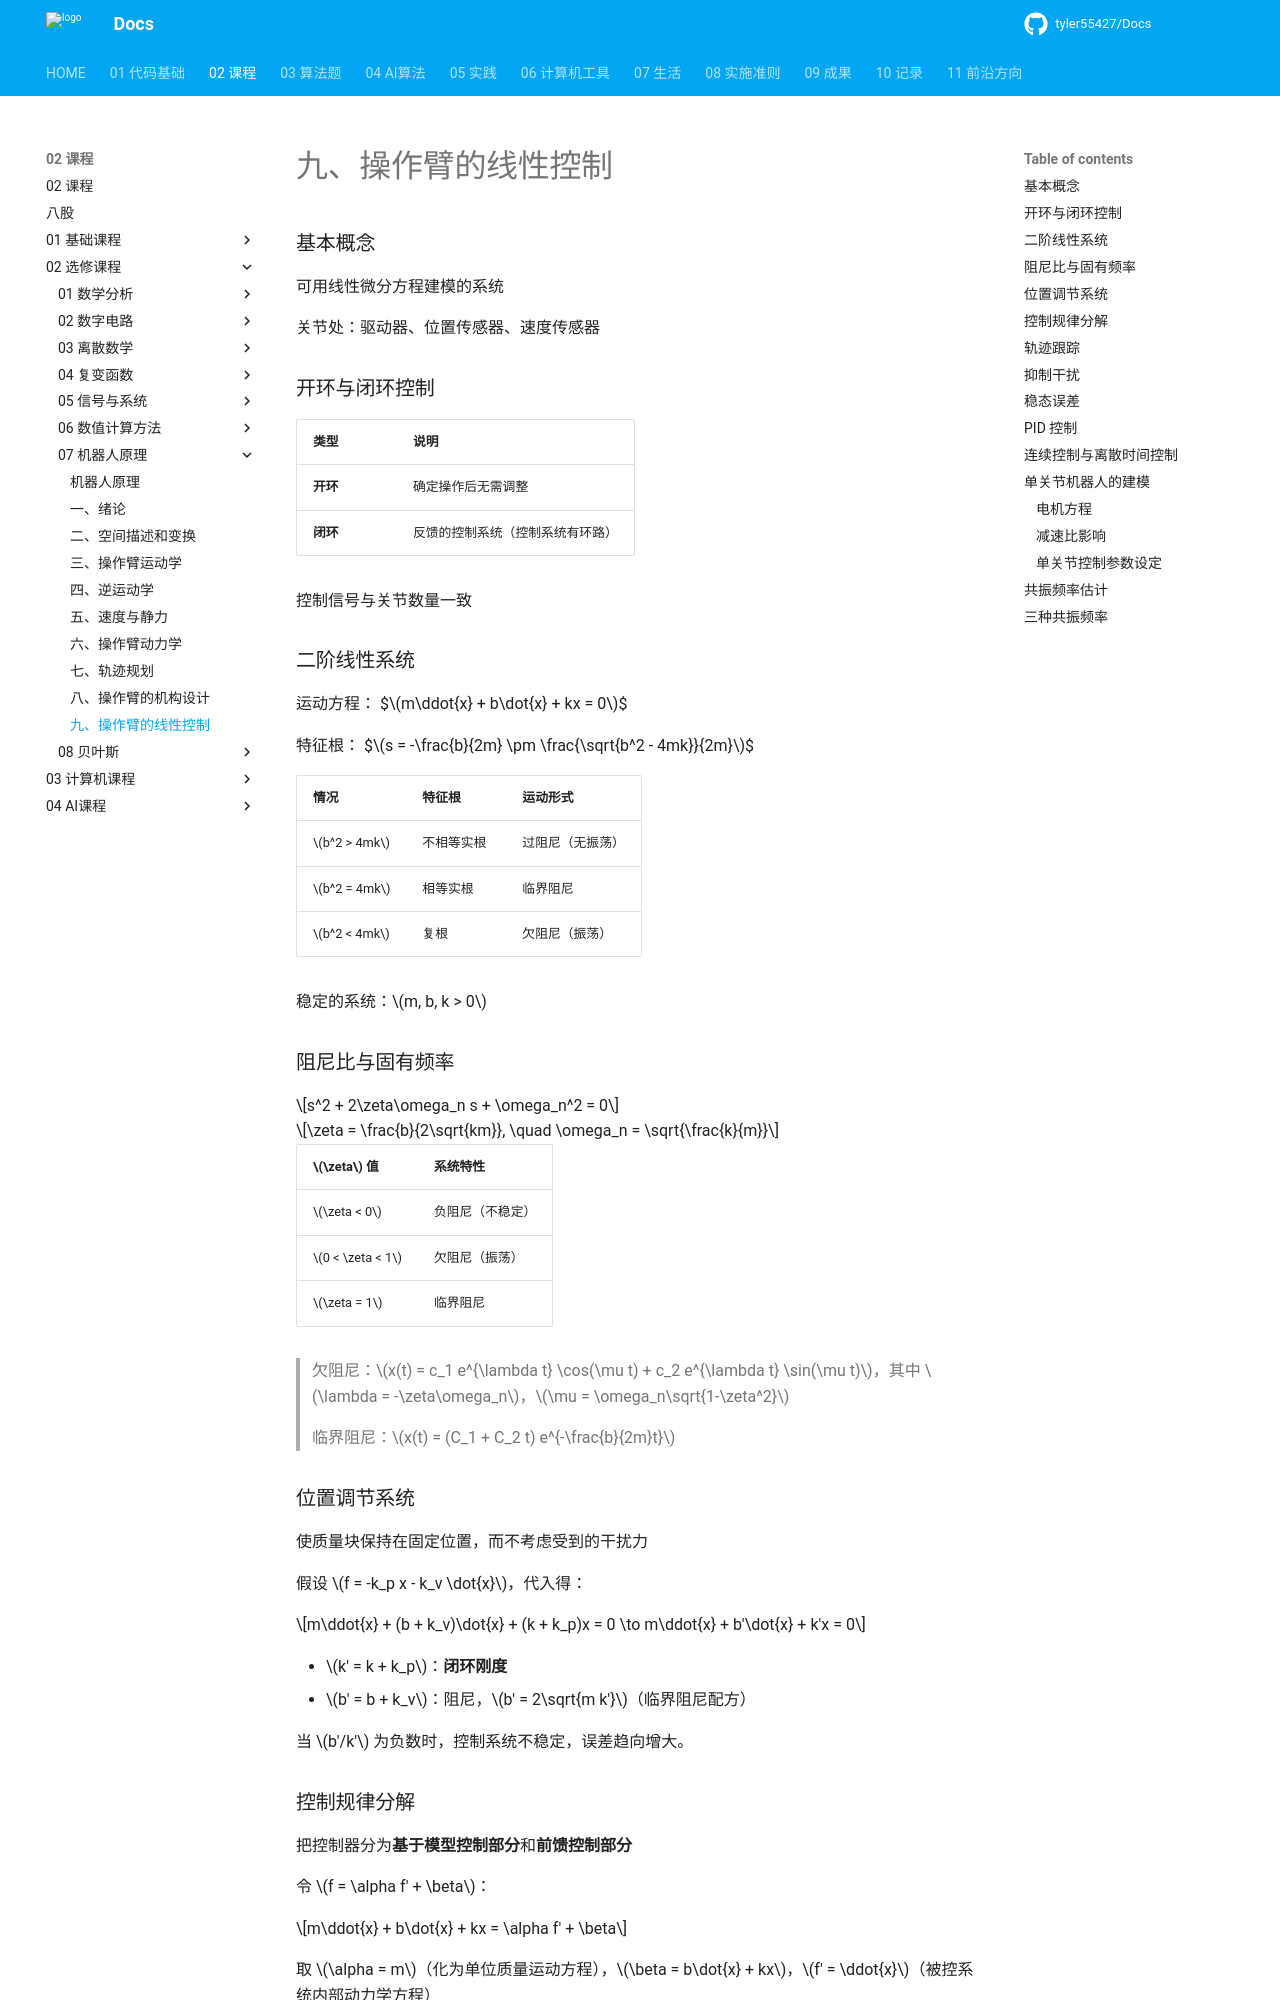

repository: tyler55427/Docs · page: 02_课程/02_选修课程/07_机器人原理/09_操作臂的线性控制/index.html · generator: mkdocs

# 九、操作臂的线性控制
### 基本概念

可用线性微分方程建模的系统

关节处：驱动器、位置传感器、速度传感器

### 开环与闭环控制

| 类型 | 说明 |
|------|------|
| **开环** | 确定操作后无需调整 |
| **闭环** | 反馈的控制系统（控制系统有环路） |

控制信号与关节数量一致

### 二阶线性系统

运动方程：
$$m\ddot{x} + b\dot{x} + kx = 0$$

特征根：
$$s = -\frac{b}{2m} \pm \frac{\sqrt{b^2 - 4mk}}{2m}$$

| 情况 | 特征根 | 运动形式 |
|------|--------|----------|
| $b^2 > 4mk$ | 不相等实根 | 过阻尼（无振荡） |
| $b^2 = 4mk$ | 相等实根 | 临界阻尼 |
| $b^2 < 4mk$ | 复根 | 欠阻尼（振荡） |

稳定的系统：$m, b, k > 0$

### 阻尼比与固有频率

$$s^2 + 2\zeta\omega_n s + \omega_n^2 = 0$$

$$\zeta = \frac{b}{2\sqrt{km}}, \quad \omega_n = \sqrt{\frac{k}{m}}$$

| $\zeta$ 值 | 系统特性 |
|------------|----------|
| $\zeta < 0$ | 负阻尼（不稳定） |
| $0 < \zeta < 1$ | 欠阻尼（振荡） |
| $\zeta = 1$ | 临界阻尼 |

> 欠阻尼：$x(t) = c_1 e^{\lambda t} \cos(\mu t) + c_2 e^{\lambda t} \sin(\mu t)$，其中 $\lambda = -\zeta\omega_n$，$\mu = \omega_n\sqrt{1-\zeta^2}$
>
> 临界阻尼：$x(t) = (C_1 + C_2 t) e^{-\frac{b}{2m}t}$

### 位置调节系统

使质量块保持在固定位置，而不考虑受到的干扰力

假设 $f = -k_p x - k_v \dot{x}$，代入得：

$$m\ddot{x} + (b + k_v)\dot{x} + (k + k_p)x = 0 \to m\ddot{x} + b'\dot{x} + k'x = 0$$

- $k' = k + k_p$：**闭环刚度**
- $b' = b + k_v$：阻尼，$b' = 2\sqrt{m k'}$（临界阻尼配方）

当 $b'/k'$ 为负数时，控制系统不稳定，误差趋向增大。

### 控制规律分解

把控制器分为**基于模型控制部分**和**前馈控制部分**

令 $f = \alpha f' + \beta$：

$$m\ddot{x} + b\dot{x} + kx = \alpha f' + \beta$$

取 $\alpha = m$（化为单位质量运动方程），$\beta = b\dot{x} + kx$，$f' = \ddot{x}$（被控系统内部动力学方程）

再令 $f' = -k_p x - k_v \dot{x} = \ddot{x}$：

$$\ddot{x} + k_v \dot{x} + k_p x = 0$$

$$k_v = 2\sqrt{k_p}$$
